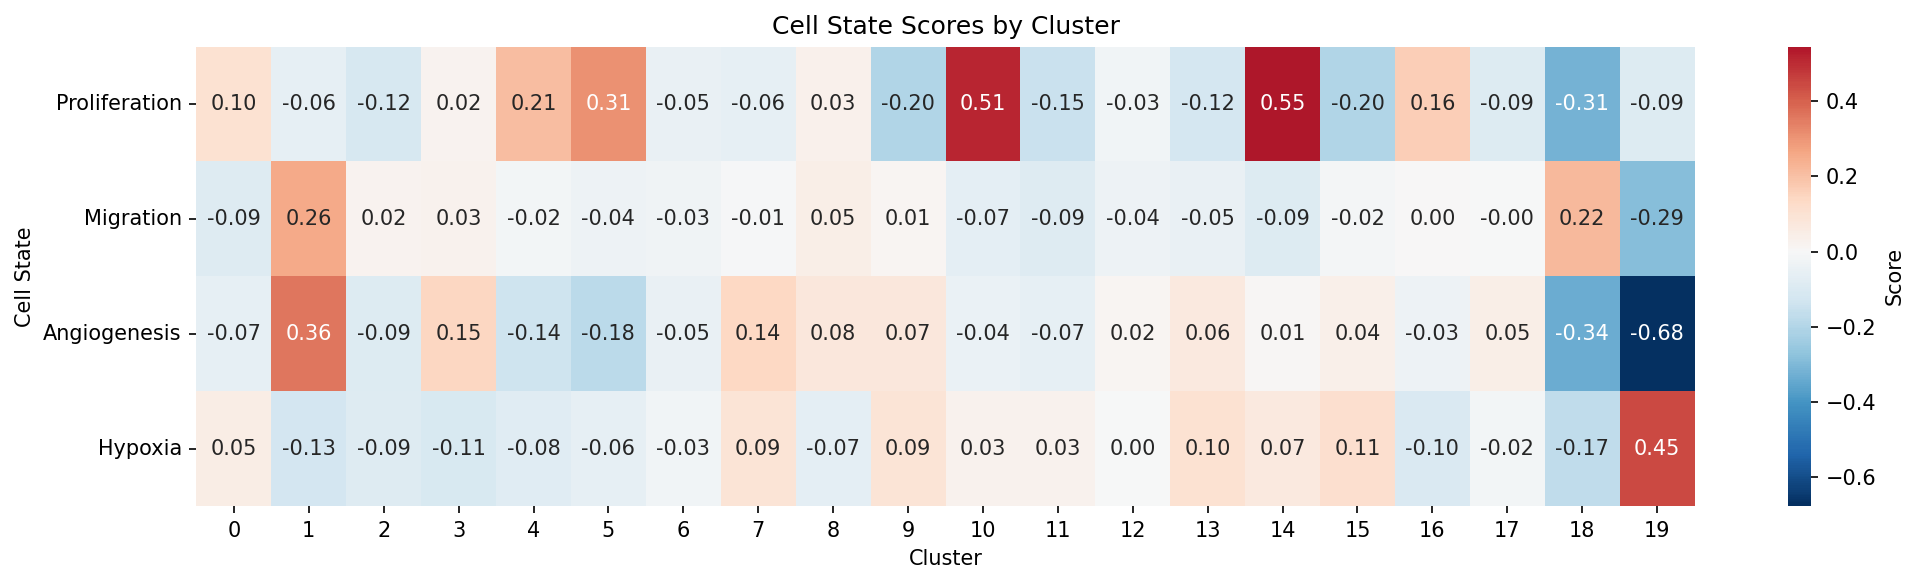

The table this chart was drawn from, first rows:
, Proliferation, Migration, Angiogenesis, Hypoxia
0, 0.1033, -0.0863, -0.06533, 0.04882
1, -0.06051, 0.2581, 0.3634, -0.1258
2, -0.1156, 0.02308, -0.09119, -0.08521
3, 0.02172, 0.02522, 0.1452, -0.1059
4, 0.2108, -0.01844, -0.1386, -0.0812
5, 0.3092, -0.03661, -0.1827, -0.0597
6, -0.0485, -0.03028, -0.04942, -0.02753
7, -0.06082, -0.007027, 0.143, 0.09114
8, 0.03167, 0.04773, 0.07565, -0.0669
9, -0.2019, 0.01099, 0.0736, 0.08779
10, 0.5124, -0.06751, -0.04307, 0.02939
11, -0.1502, -0.08602, -0.06502, 0.02711
12, -0.02572, -0.03615, 0.0153, 9.059407236924076e-05
13, -0.1226, -0.05033, 0.0642, 0.1044
14, 0.5451, -0.09218, 0.005937, 0.0667
15, -0.2027, -0.0178, 0.04277, 0.1116
16, 0.1637, 0.003521, -0.03376, -0.1001
17, -0.08972, -0.0006754, 0.04501, -0.02212
18, -0.3143, 0.2184, -0.3374, -0.175
19, -0.09139, -0.2878, -0.6767, 0.4474
